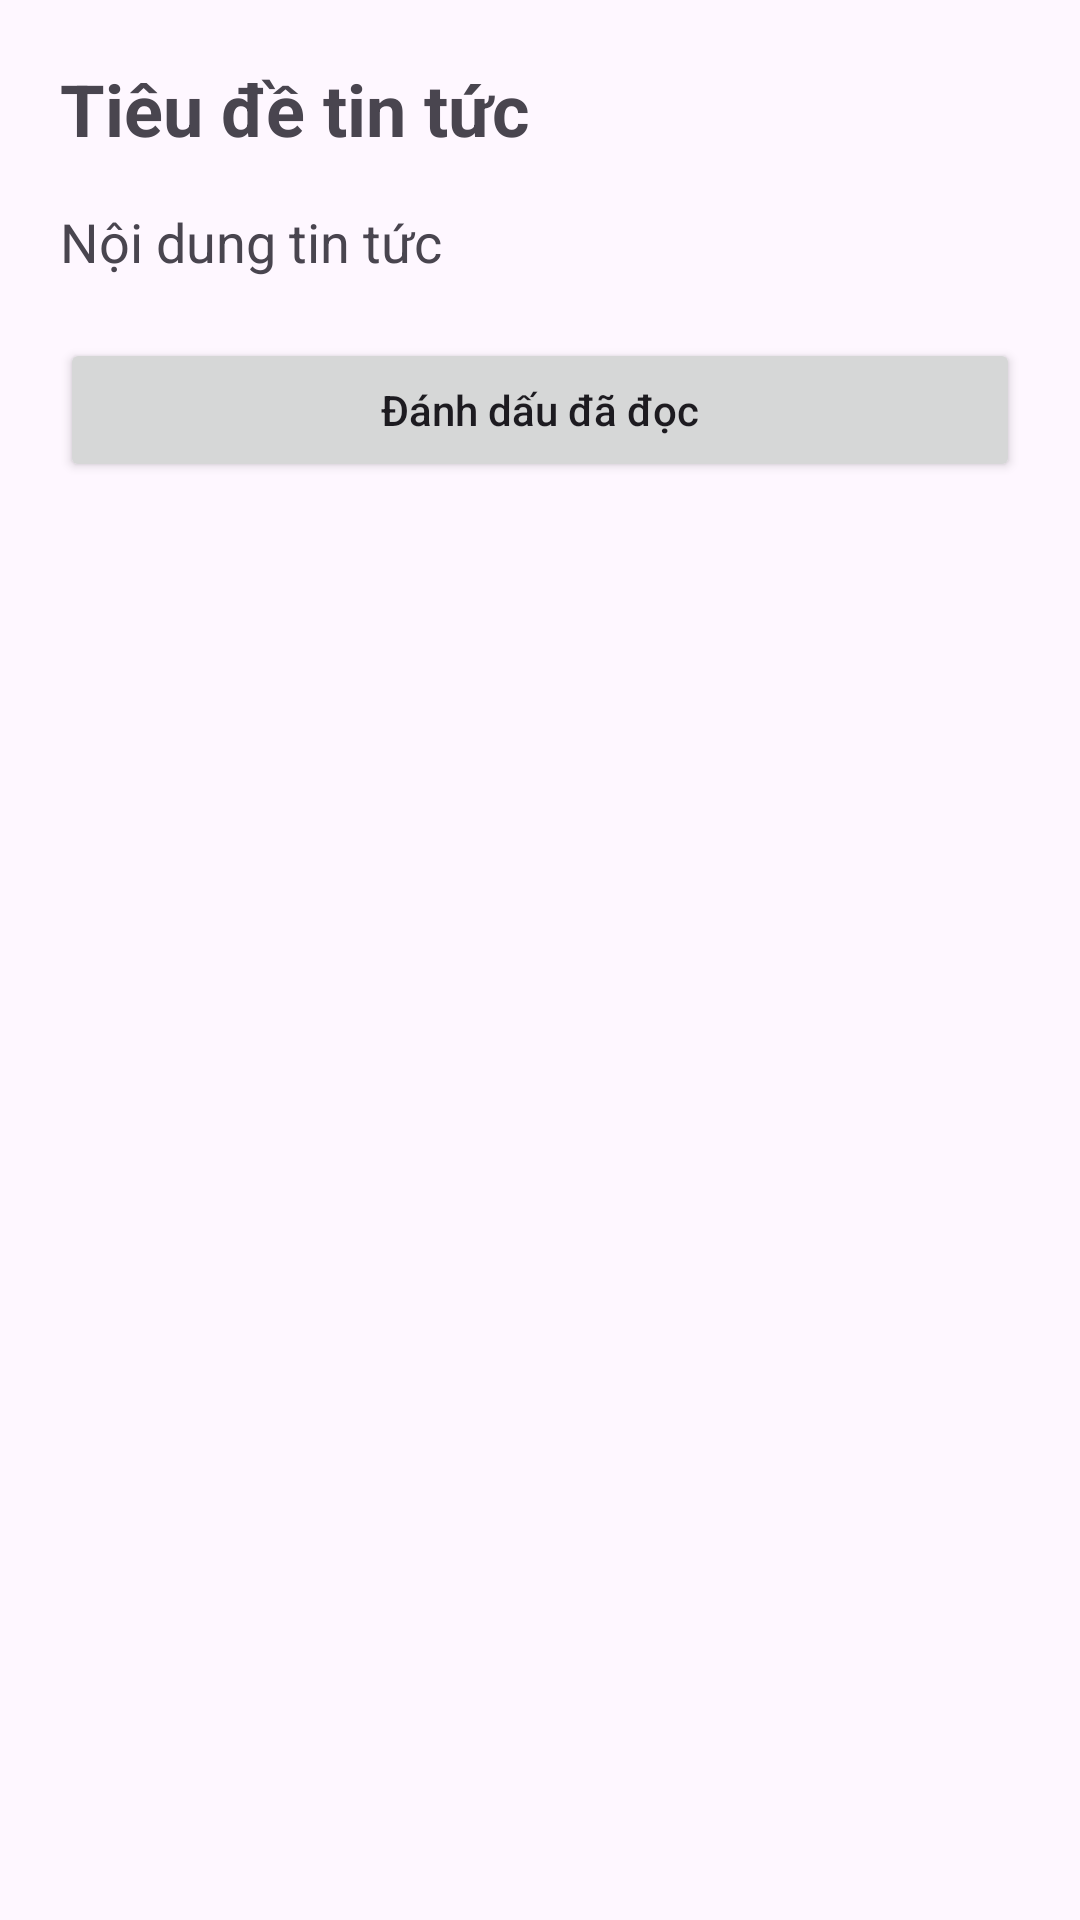

Here is an Android app screen rendered from its layout file. Give the layout XML and the strings, colors and styles it references.
<!-- AndroidManifest.xml: application theme Theme.A8_231A290080 -->
<!-- res/layout/fragment_news_detail.xml -->
<?xml version="1.0" encoding="utf-8"?>
<LinearLayout xmlns:android="http://schemas.android.com/apk/res/android"
    android:layout_width="match_parent"
    android:layout_height="match_parent"
    android:orientation="vertical"
    android:padding="20dp">

    <TextView
        android:id="@+id/tvDetailTitle"
        android:layout_width="match_parent"
        android:layout_height="wrap_content"
        android:text="Tiêu đề tin tức"
        android:textSize="24sp"
        android:textStyle="bold"
        android:paddingBottom="16dp" />

    <TextView
        android:id="@+id/tvDetailContent"
        android:layout_width="match_parent"
        android:layout_height="wrap_content"
        android:text="Nội dung tin tức"
        android:textSize="18sp"
        android:paddingBottom="20dp" />

    <Button
        android:id="@+id/btnMarkRead"
        android:layout_width="match_parent"
        android:layout_height="wrap_content"
        android:text="Đánh dấu đã đọc"
        android:textAllCaps="false" />

</LinearLayout>
<!-- resources referenced by this layout -->
<resources>
  <style name="Theme.A8_231A290080" parent="Base.Theme.A8_231A290080" />
  <style name="Base.Theme.A8_231A290080" parent="Theme.Material3.DayNight.NoActionBar">
          
          
      </style>
</resources>
